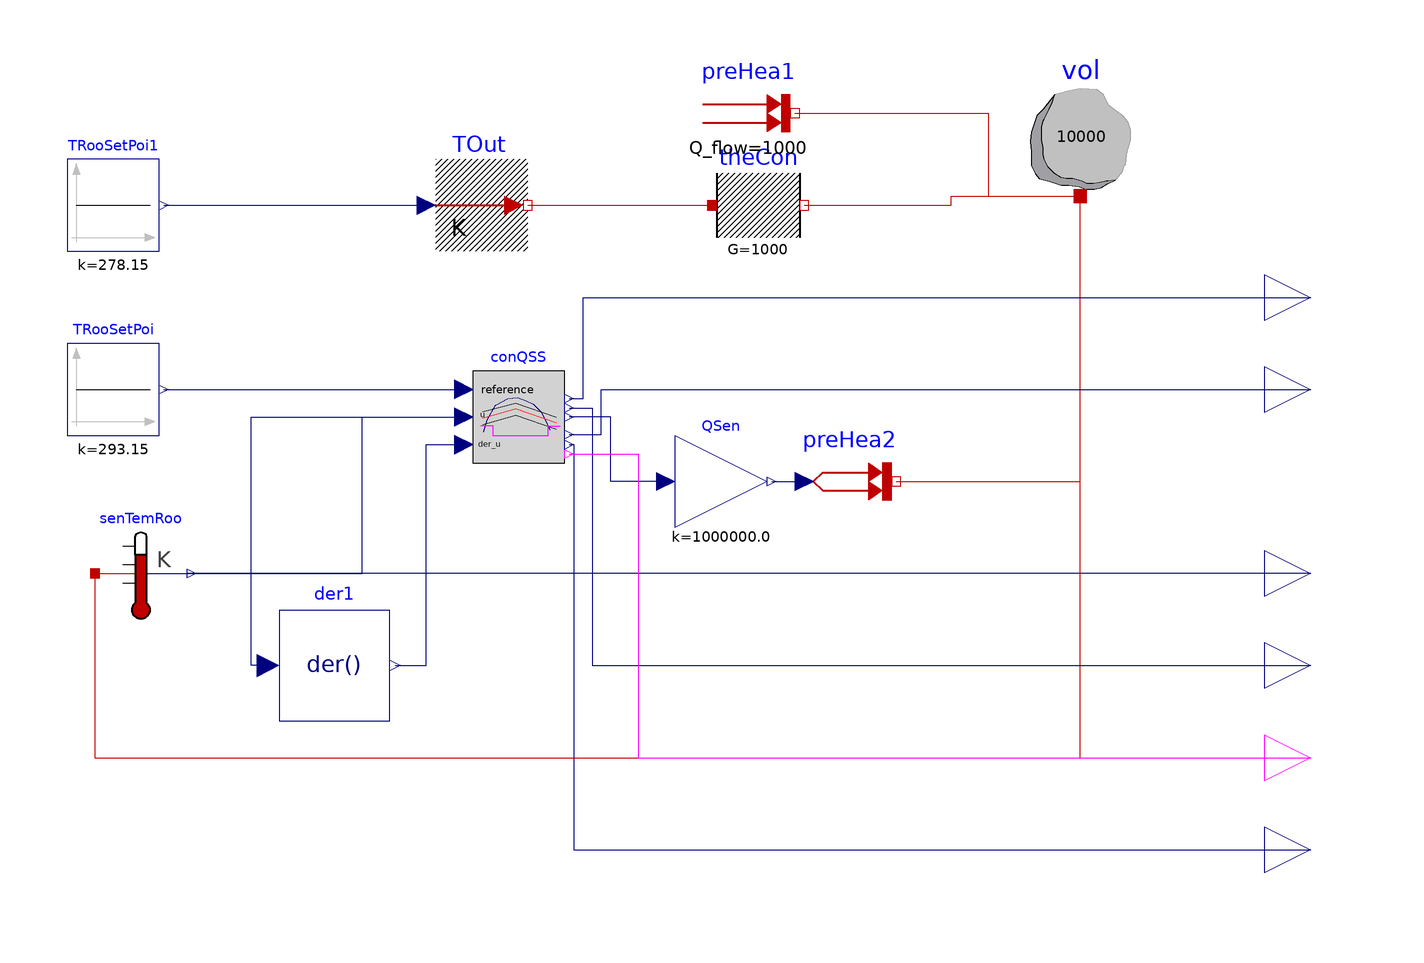

The Modelica model whose source follows is shown above as a component diagram (icons at their Placement, wires along their Line points).

model OnOffController1
  extends Modelica.Icons.Example;
  replaceable package MediumA = Buildings.Media.Air "Medium for air";
  BaseClasses.OnOffControllerQSS1 conQSS(bandwidth=1)
    "Controller for sensible heat flow rate"
    annotation (Placement(transformation(extent={{-72,4},{-52,24}})));
  Modelica.Thermal.HeatTransfer.Sensors.TemperatureSensor senTemRoo
    "Room temperature sensor"
    annotation (Placement(transformation(extent={{-154,-30},{-134,-10}})));
  Modelica.Blocks.Sources.Constant TRooSetPoi(k=20 + 273.15)
    "Room temperature set point"
    annotation (Placement(transformation(extent={{-160,10},{-140,30}})));
  Modelica.Thermal.HeatTransfer.Sources.PrescribedTemperature TOut
    "Outside temperature"
    annotation (Placement(transformation(extent={{-80,50},{-60,70}})));
  Modelica.Thermal.HeatTransfer.Components.ThermalConductor theCon(G=1000)
    "Thermal conductance with the ambient"
    annotation (Placement(transformation(extent={{-20,50},{0,70}})));
  Modelica.Thermal.HeatTransfer.Components.HeatCapacitor vol(C=10000, T(start=293.15, fixed=true))
    annotation (Placement(transformation(extent={{46,62},{74,90}})));
  parameter Modelica.SIunits.Volume V=6*10*3 "Room volume";
  //////////////////////////////////////////////////////////
  // Heat recovery effectiveness
  parameter Real eps=0.8 "Heat recovery effectiveness";

  /////////////////////////////////////////////////////////
  // Air temperatures at design conditions
  parameter Modelica.SIunits.Temperature TASup_nominal=273.15 + 18
    "Nominal air temperature supplied to room";
  parameter Modelica.SIunits.Temperature TRooSet=273.15 + 24
    "Nominal room air temperature";
  parameter Modelica.SIunits.Temperature TOut_nominal=273.15 + 30
    "Design outlet air temperature";
  parameter Modelica.SIunits.Temperature THeaRecLvg=TOut_nominal - eps*(
      TOut_nominal - TRooSet) "Air temperature leaving the heat recovery";

  /////////////////////////////////////////////////////////
  // Cooling loads and air mass flow rates
  parameter Modelica.SIunits.HeatFlowRate QRooInt_flow=1000
    "Internal heat gains of the room";
  Modelica.Thermal.HeatTransfer.Sources.PrescribedHeatFlow preHea2
    annotation (Placement(transformation(extent={{0,-10},{20,10}})));
  Modelica.Blocks.Continuous.Der der1
    annotation (Placement(transformation(extent={{-114,-52},{-90,-28}})));
  Modelica.Blocks.Math.Gain QSen(k=1e6) "Sensible heat flow rate"
    annotation (Placement(transformation(extent={{-28,-10},{-8,10}})));
  Modelica.Thermal.HeatTransfer.Sources.FixedHeatFlow preHea1(Q_flow=1000)
    "Prescribed heat flow"
    annotation (Placement(transformation(extent={{-22,70},{-2,90}})));

  Modelica.Blocks.Interfaces.RealOutput __zc_z2 "Zero crossing variable"
    annotation (Placement(transformation(extent={{100,-50},{120,-30}})));
  Modelica.Blocks.Interfaces.RealOutput __zc_der_z2
    "Derivative of zero crossing variable"
    annotation (Placement(transformation(extent={{100,-90},{120,-70}})));

  Modelica.Blocks.Interfaces.RealOutput TRooK "Room temperature"
    annotation (Placement(transformation(extent={{100,-30},{120,-10}})));
  Modelica.Blocks.Sources.Constant TRooSetPoi1(k=5 + 273.15)
    "Room temperature set point"
    annotation (Placement(transformation(extent={{-160,50},{-140,70}})));
  Modelica.Blocks.Interfaces.RealOutput __zc_z1 "Zero crossing variable"
    annotation (Placement(transformation(extent={{100,30},{120,50}})));
  Modelica.Blocks.Interfaces.RealOutput __zc_der_z1
    "Derivative of zero crossing variable"
    annotation (Placement(transformation(extent={{100,10},{120,30}})));
  Modelica.Blocks.Interfaces.BooleanOutput pre_yBoo "Boolean for zero crossing"
    annotation (Placement(transformation(extent={{100,-70},{120,-50}})));
equation
  connect(TOut.port, theCon.port_a)
    annotation (Line(points={{-60,60},{-20,60}}, color={191,0,0}));
  connect(TRooSetPoi.y, conQSS.reference)
    annotation (Line(points={{-139,20},{-74,20}},        color={0,0,127}));
  connect(senTemRoo.T, conQSS.u) annotation (Line(points={{-134,-20},{-96,-20},{
          -96,14},{-74,14}}, color={0,0,127}));
  connect(der1.u, conQSS.u) annotation (Line(points={{-116.4,-40},{-120,-40},{-120,
          14},{-74,14}},            color={0,0,127}));
  connect(der1.y, conQSS.der_u) annotation (Line(points={{-88.8,-40},{-82,-40},{
          -82,8},{-74,8}},                color={0,0,127}));
  connect(QSen.y, preHea2.Q_flow)
    annotation (Line(points={{-7,0},{0,0}},    color={0,0,127}));
  connect(QSen.u, conQSS.y)
    annotation (Line(points={{-30,0},{-42,0},{-42,14},{-51,14}},
                                                 color={0,0,127}));
  connect(conQSS._zc_der_z2, __zc_der_z2) annotation (Line(points={{-51,8},{-50,
          8},{-50,-80},{110,-80}},   color={0,0,127}));
  connect(TRooK, senTemRoo.T) annotation (Line(points={{110,-20},{-134,-20}},
                            color={0,0,127}));
  connect(preHea2.port, vol.port)
    annotation (Line(points={{20,0},{60,0},{60,62}},   color={191,0,0}));
  connect(preHea1.port, vol.port) annotation (Line(points={{-2,80},{40,80},{40,62},
          {60,62}},     color={191,0,0}));
  connect(senTemRoo.port, vol.port) annotation (Line(points={{-154,-20},{-154,-60},
          {60,-60},{60,62}}, color={191,0,0}));
  connect(TRooSetPoi1.y, TOut.T)
    annotation (Line(points={{-139,60},{-82,60}},           color={0,0,127}));
  connect(conQSS._zc_z1, __zc_z1) annotation (Line(points={{-51,18},{-48,18},{-48,
          40},{110,40}}, color={0,0,127}));
  connect(conQSS._zc_z2, __zc_z2) annotation (Line(points={{-51,16},{-46,16},{-46,
          -40},{110,-40}}, color={0,0,127}));
  connect(conQSS._zc_der_z1, __zc_der_z1) annotation (Line(points={{-51,10.2},{-44,
          10.2},{-44,20},{110,20}}, color={0,0,127}));
  connect(theCon.port_b, vol.port) annotation (Line(points={{0,60},{32,60},{32,62},
          {60,62}}, color={191,0,0}));
  connect(conQSS.pre_yBoo, pre_yBoo) annotation (Line(points={{-51,6},{-36,6},{
          -36,-60},{110,-60}}, color={255,0,255}));
  annotation (
    experiment(Tolerance=1e-6, StopTime=2),
    Icon(coordinateSystem(preserveAspectRatio=false, extent={{-160,-100},{100,100}})),
    Diagram(coordinateSystem(preserveAspectRatio=false, extent={{-160,-100},{100,
            100}})),
    Documentation(info="<html>
<p>
This model simulates an on/off controller which 
controls the room temperature of a simple room
modeled using a capacitor.
</p>
<p>
If simulated from 0 to 2s, 
then the model generates 5 state events
at t=0.00507228, 0.719569, 0.729711, 1.44419, 1.45433.
</p>
<p>
This model requires to modify the XML, and add
the dependency of conQSS.y on the zero crossing function __zc_z1
and __zc_z2 as well as the dependency of der(vol.T) on conQSS.y.
A different approach is to extend the dependency of der(vol.T) on
__zc_z1 and __zc_z2.
</p>

</html>"));
end OnOffController1;